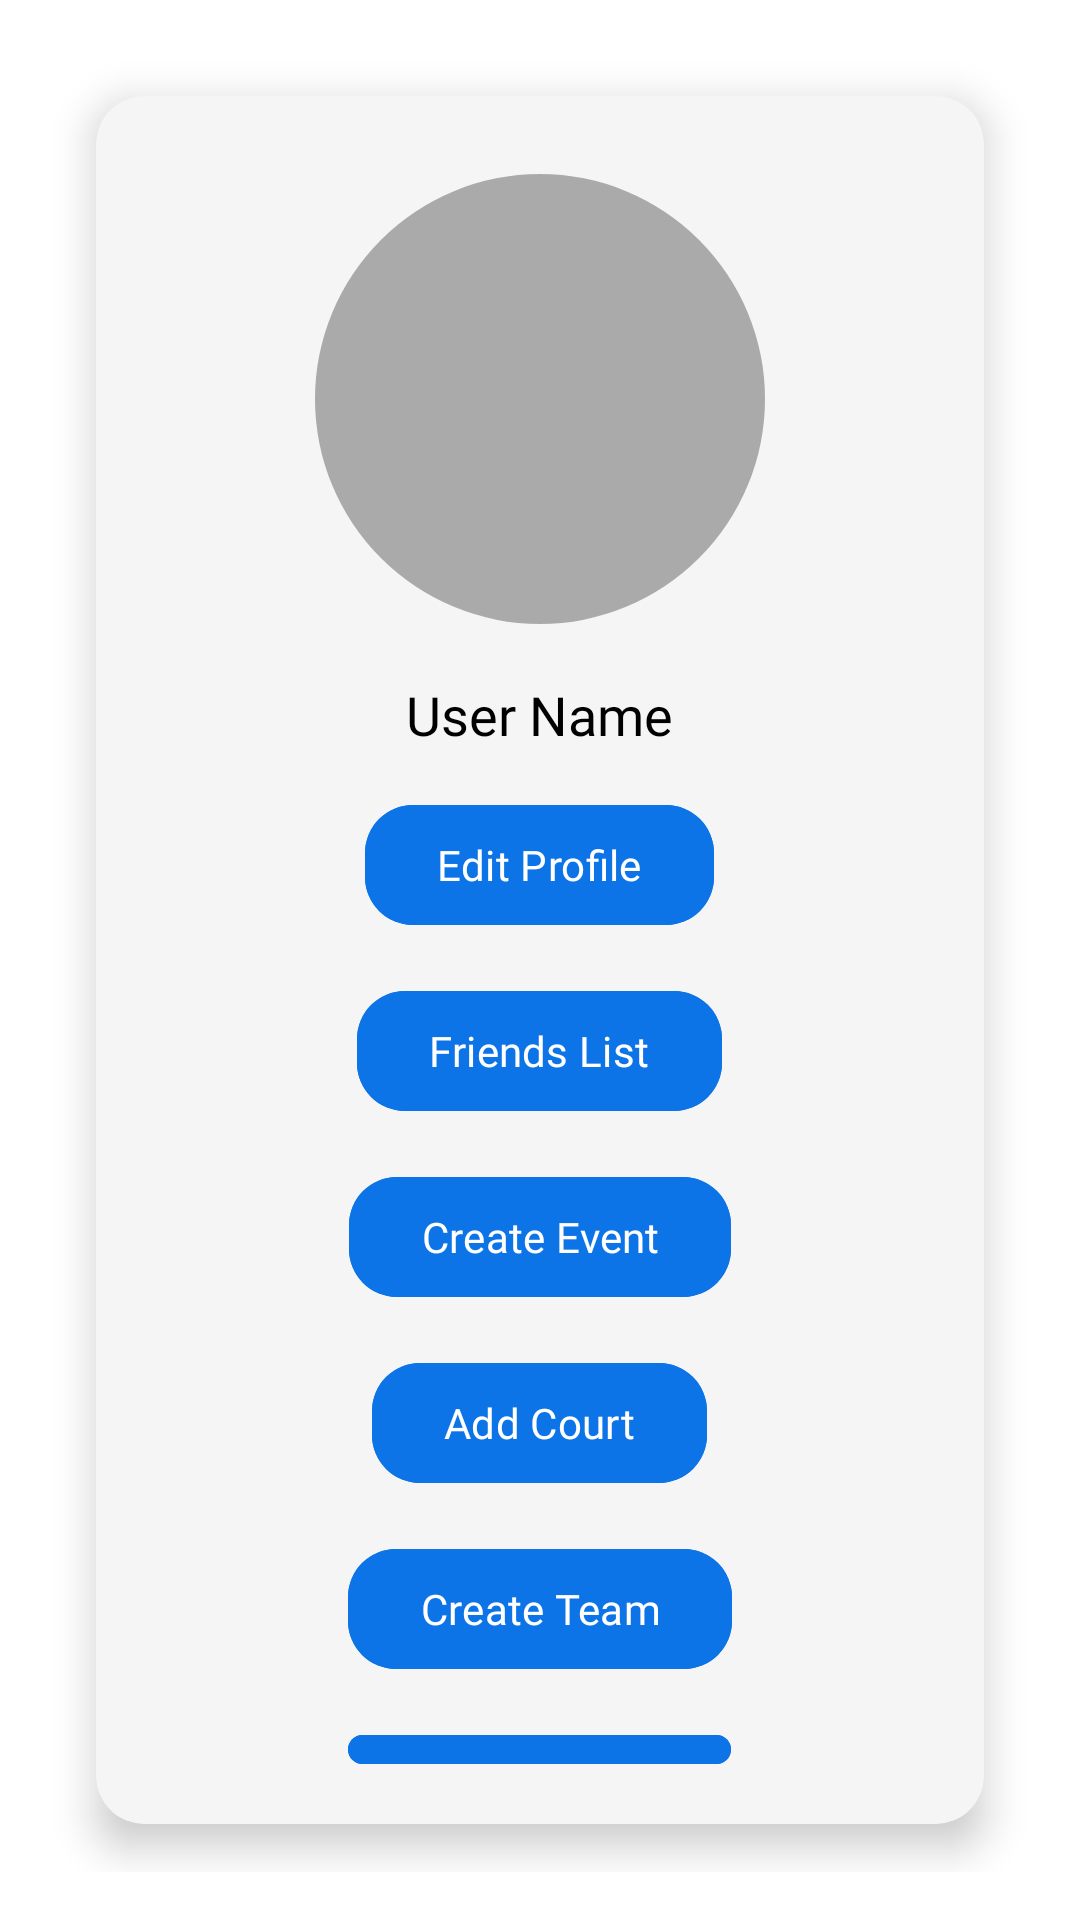

Layout XML and referenced resources for this Android screen:
<!-- AndroidManifest.xml: application theme Theme.PlayTogether -->
<!-- res/layout/activity_profile.xml -->
<RelativeLayout
    xmlns:android="http://schemas.android.com/apk/res/android"
    xmlns:app="http://schemas.android.com/apk/res-auto"
    xmlns:tools="http://schemas.android.com/tools"
    android:layout_width="match_parent"
    android:layout_height="match_parent"
    tools:context=".ProfileActivity"
    android:padding="16dp"
    android:background="@color/white">

    <androidx.cardview.widget.CardView
        android:layout_width="match_parent"
        android:layout_height="wrap_content"
        android:layout_margin="16dp"
        app:cardCornerRadius="16dp"
        app:cardElevation="8dp"
        app:cardBackgroundColor="@color/cardBackground">

        <RelativeLayout
            android:layout_width="match_parent"
            android:layout_height="match_parent"
            android:padding="16dp">

            <RelativeLayout
                android:id="@+id/profile_bar"
                android:layout_width="150dp"
                android:layout_height="150dp"
                android:layout_centerHorizontal="true"
                android:layout_marginVertical="10dp">

                <com.google.android.material.imageview.ShapeableImageView
                    android:id="@+id/userProfileImageView"
                    android:layout_width="150dp"
                    android:layout_height="150dp"
                    android:background="@android:color/darker_gray"
                    android:scaleType="centerCrop"
                    android:src="@drawable/baseline_person_24"
                    app:shapeAppearanceOverlay="@style/ImageStyle_Circle"
                    android:contentDescription="@string/profile_image" />

            </RelativeLayout>

            <TextView
                android:id="@+id/userNameTextView"
                android:layout_width="wrap_content"
                android:layout_height="wrap_content"
                android:layout_below="@id/profile_bar"
                android:text="User Name"
                android:textSize="18sp"
                android:textColor="@color/black"
                android:fontFamily="@font/antic"
                android:layout_centerHorizontal="true"
                android:layout_marginTop="8dp"/>


            <com.google.android.material.button.MaterialButton
                android:id="@+id/editProfileButton"
                android:layout_width="wrap_content"
                android:layout_height="wrap_content"
                android:layout_below="@id/userNameTextView"
                android:layout_centerHorizontal="true"
                android:layout_marginTop="14dp"
                android:text="Edit Profile"
                android:textAllCaps="false"
                android:backgroundTint="#0d74e7"
                android:textColor="@android:color/white"
                app:cornerRadius="16dp"
                app:elevation="8dp"
                android:fontFamily="@font/antic"/>

            <com.google.android.material.button.MaterialButton
                android:id="@+id/friendsButton"
                android:layout_width="wrap_content"
                android:layout_height="wrap_content"
                android:layout_below="@id/editProfileButton"
                android:layout_centerHorizontal="true"
                android:layout_marginTop="14dp"
                android:text="Friends List"
                android:textAllCaps="false"
                android:backgroundTint="#0d74e7"
                android:textColor="@android:color/white"
                app:cornerRadius="16dp"
                app:elevation="8dp"
                android:fontFamily="@font/antic"/>

            <com.google.android.material.button.MaterialButton
                android:id="@+id/createEventButton"
                android:layout_width="wrap_content"
                android:layout_height="wrap_content"
                android:layout_below="@id/friendsButton"
                android:layout_centerHorizontal="true"
                android:layout_marginTop="14dp"
                android:text="Create Event"
                android:textAllCaps="false"
                android:backgroundTint="#0d74e7"
                android:textColor="@android:color/white"
                app:cornerRadius="16dp"
                app:elevation="8dp"
                android:fontFamily="@font/antic"/>

            <com.google.android.material.button.MaterialButton
                android:id="@+id/addCourtButton"
                android:layout_width="wrap_content"
                android:layout_height="wrap_content"
                android:layout_below="@id/createEventButton"
                android:layout_centerHorizontal="true"
                android:layout_marginTop="14dp"
                android:text="Add Court"
                android:textAllCaps="false"
                android:backgroundTint="#0d74e7"
                android:textColor="@android:color/white"
                app:cornerRadius="16dp"
                app:elevation="8dp"
                android:fontFamily="@font/antic"/>

            <com.google.android.material.button.MaterialButton
                android:id="@+id/createTeamButton"
                android:layout_width="wrap_content"
                android:layout_height="wrap_content"
                android:layout_below="@id/addCourtButton"
                android:layout_centerHorizontal="true"
                android:layout_marginTop="14dp"
                android:text="Create Team"
                android:textAllCaps="false"
                android:backgroundTint="#0d74e7"
                android:textColor="@android:color/white"
                app:cornerRadius="16dp"
                app:elevation="8dp"
                android:fontFamily="@font/antic"/>

            <com.google.android.material.button.MaterialButton
                android:id="@+id/viewHistoryButton"
                android:layout_width="wrap_content"
                android:layout_height="wrap_content"
                android:layout_below="@id/createTeamButton"
                android:layout_centerHorizontal="true"
                android:layout_marginTop="14dp"
                android:text="View History"
                android:textAllCaps="false"
                android:backgroundTint="#0d74e7"
                android:textColor="@android:color/white"
                app:cornerRadius="16dp"
                app:elevation="8dp"
                android:fontFamily="@font/antic"/>
        </RelativeLayout>
    </androidx.cardview.widget.CardView>

</RelativeLayout>
<!-- resources referenced by this layout -->
<resources>
  <color name="black">#FF000000</color>
  <color name="cardBackground">#F5F5F5</color>
  <color name="white">#FFFFFFFF</color>
  <string name="profile_image">Profile Image</string>
  <style name="ImageStyle_Circle">
          <item name="cornerSize">50%</item>
          <item name="cornerFamily">rounded</item>
      </style>
  <style name="Theme.PlayTogether" parent="Base.Theme.PlayTogether" />
  <style name="Base.Theme.PlayTogether" parent="Theme.Material3.DayNight.NoActionBar">
          
          
      </style>
</resources>
